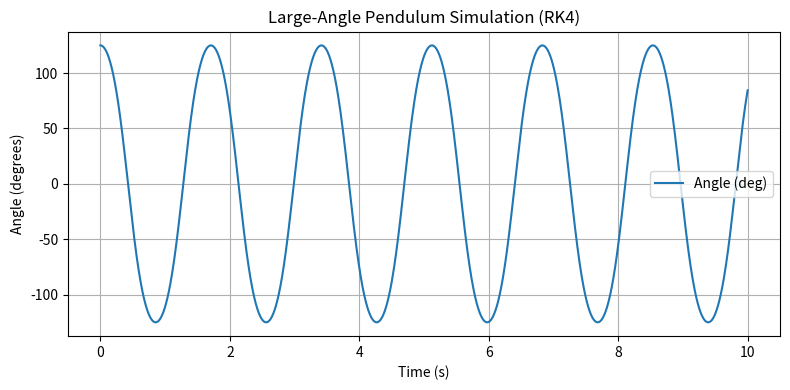
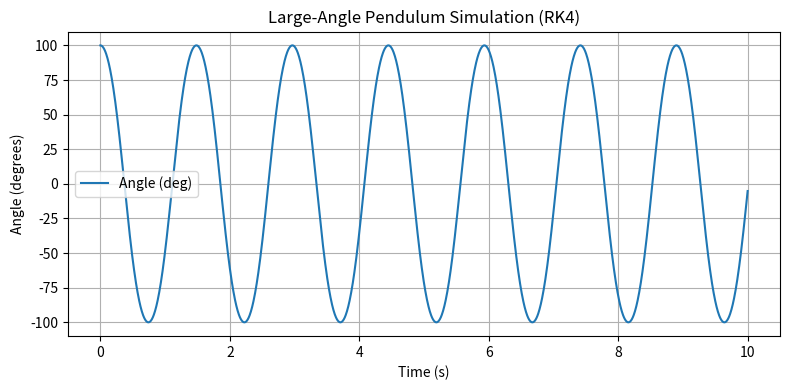
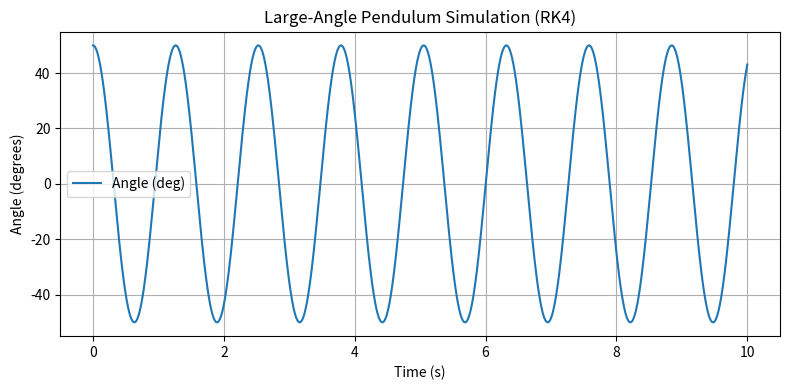

Python code for these plots, in order:
"""Large-angle pendulum RK4 simulation.

This simulates a pendulum using the exact equation of motion without the small-angle approximation.
The user can modify `initial_angle_deg` and `string_length` directly in the script.
"""

import math
import matplotlib.pyplot as plt
import scipy.optimize as sp
import numpy as np

def damped_sin_fit(time, A, omega, phi, offset):
    """We select the damped fit because """
    return A*np.sin(omega*time + phi) + offset

def pendulum_derivatives(state, length, gravity=9.81, damping=0.0):
    """Return positional derivatives [d(theta)/dt, d(omega)/dt], equivalently [omega, alpha].

    `damping` is a linear damping coefficient (units 1/s) that produces a
    torque proportional to angular velocity: -damping * omega.
    """
    theta, omega = state
    dtheta_dt = omega
    domega_dt = -(gravity / length) * math.sin(theta) - damping * omega
    return dtheta_dt, domega_dt


def rk4_step(state, dt, length, gravity=9.81, damping=0.0):
    """Perform one RK4 step for the pendulum state."""
    k1 = pendulum_derivatives(state, length, gravity, damping)
    k2_state = (state[0] + 0.5 * dt * k1[0], state[1] + 0.5 * dt * k1[1])
    k2 = pendulum_derivatives(k2_state, length, gravity, damping)

    k3_state = (state[0] + 0.5 * dt * k2[0], state[1] + 0.5 * dt * k2[1])
    k3 = pendulum_derivatives(k3_state, length, gravity, damping)

    k4_state = (state[0] + dt * k3[0], state[1] + dt * k3[1])
    k4 = pendulum_derivatives(k4_state, length, gravity, damping)

    theta_next = state[0] + (dt / 6.0) * (k1[0] + 2 * k2[0] + 2 * k3[0] + k4[0])
    omega_next = state[1] + (dt / 6.0) * (k1[1] + 2 * k2[1] + 2 * k3[1] + k4[1])
    return theta_next, omega_next


def simulate_pendulum(initial_angle_deg,
                       length,
                       total_time=10.0,
                       dt=0.01,
                       gravity=9.81,
                       damping=0.0):
    """Simulate the large-angle pendulum using RK4.

    Returns time vector, angle (rad) vector, and angular velocity vector.
    """
    initial_angle_rad = math.radians(initial_angle_deg)
    state = (initial_angle_rad, 0.0)
    steps = int(total_time / dt)

    times = [0.0]
    angles = [state[0]]
    omegas = [state[1]]

    for i in range(steps):
        state = rk4_step(state, dt, length, gravity, damping)
        times.append((i + 1) * dt)
        angles.append(state[0])
        omegas.append(state[1])

    return times, angles, omegas

def analyse(time, angles):
    sp.curve_fit

def main(initial_theta):
    # Modifiable initial conditions
    initial_angle_deg = initial_theta  # degrees
    string_length = 0.36  # meters
    damping = 0.00  # linear damping coefficient (1/s); set 0 for no damping
    total_time = 10.0  # seconds
    dt = 0.005  # time step in seconds

    times, angles, omegas = simulate_pendulum(
        initial_angle_deg,
        string_length,
        total_time=total_time,
        dt=dt,
        damping=damping,
    )

    heights = [string_length * (1 - math.cos(angle)) for angle in angles]

    print(f"Initial angle: {initial_angle_deg} degrees")
    print(f"String length: {string_length} m")
    print(f"Linear damping: {damping} 1/s")
    print(f"Simulated {len(times)} steps with dt={dt}")
    print("First five time/angle pairs:")
    for t, theta in zip(times[:5], angles[:5]):
        print(f" t={t:.3f}s, theta={math.degrees(theta):.4f} degrees")

    print("\nLast five time/angle pairs:")
    for t, theta in zip(times[-5:], angles[-5:]):
        print(f" t={t:.3f}s, theta={math.degrees(theta):.4f} degrees")

    plt.figure(figsize=(8, 4))
    plt.plot(times, [math.degrees(a) for a in angles], label='Angle (deg)')
    plt.xlabel('Time (s)')
    plt.ylabel('Angle (degrees)')
    plt.title('Large-Angle Pendulum Simulation (RK4)')
    plt.grid(True)
    plt.legend()
    plt.tight_layout()
    plt.show()

if __name__ == '__main__':
    main(125.0)
    main(100)
    main(50)
